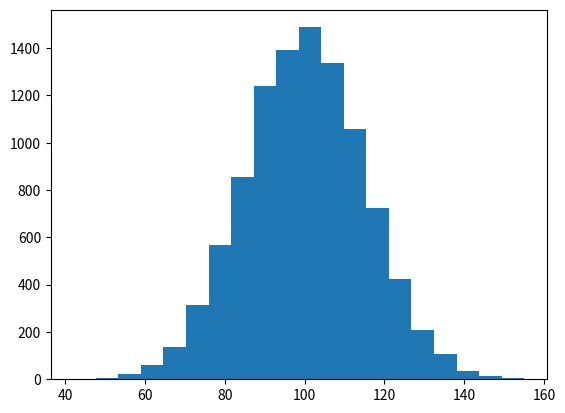

Python code for this plot: (Note: this script raises an exception after producing the figure.)
#!/usr/bin/env python
 
import numpy as np
import matplotlib.mlab as mlab
import matplotlib.pyplot as plt
 
 
# example data
mu = 100 # mean of distribution
sigma = 15 # standard deviation of distribution
x = mu + sigma * np.random.randn(10000)
 
num_bins = 20
# the histogram of the data
n, bins, patches = plt.hist(x, num_bins, normed=1, facecolor='blue', alpha=0.5)
 
# add a 'best fit' line
y = mlab.normpdf(bins, mu, sigma)
plt.plot(bins, y, 'r--')
plt.xlabel('Smarts')
plt.ylabel('Probability')
plt.title(r'Histogram of IQ: $\mu=100$, $\sigma=15$')
 
# Tweak spacing to prevent clipping of ylabel
plt.subplots_adjust(left=0.15)
plt.show()
